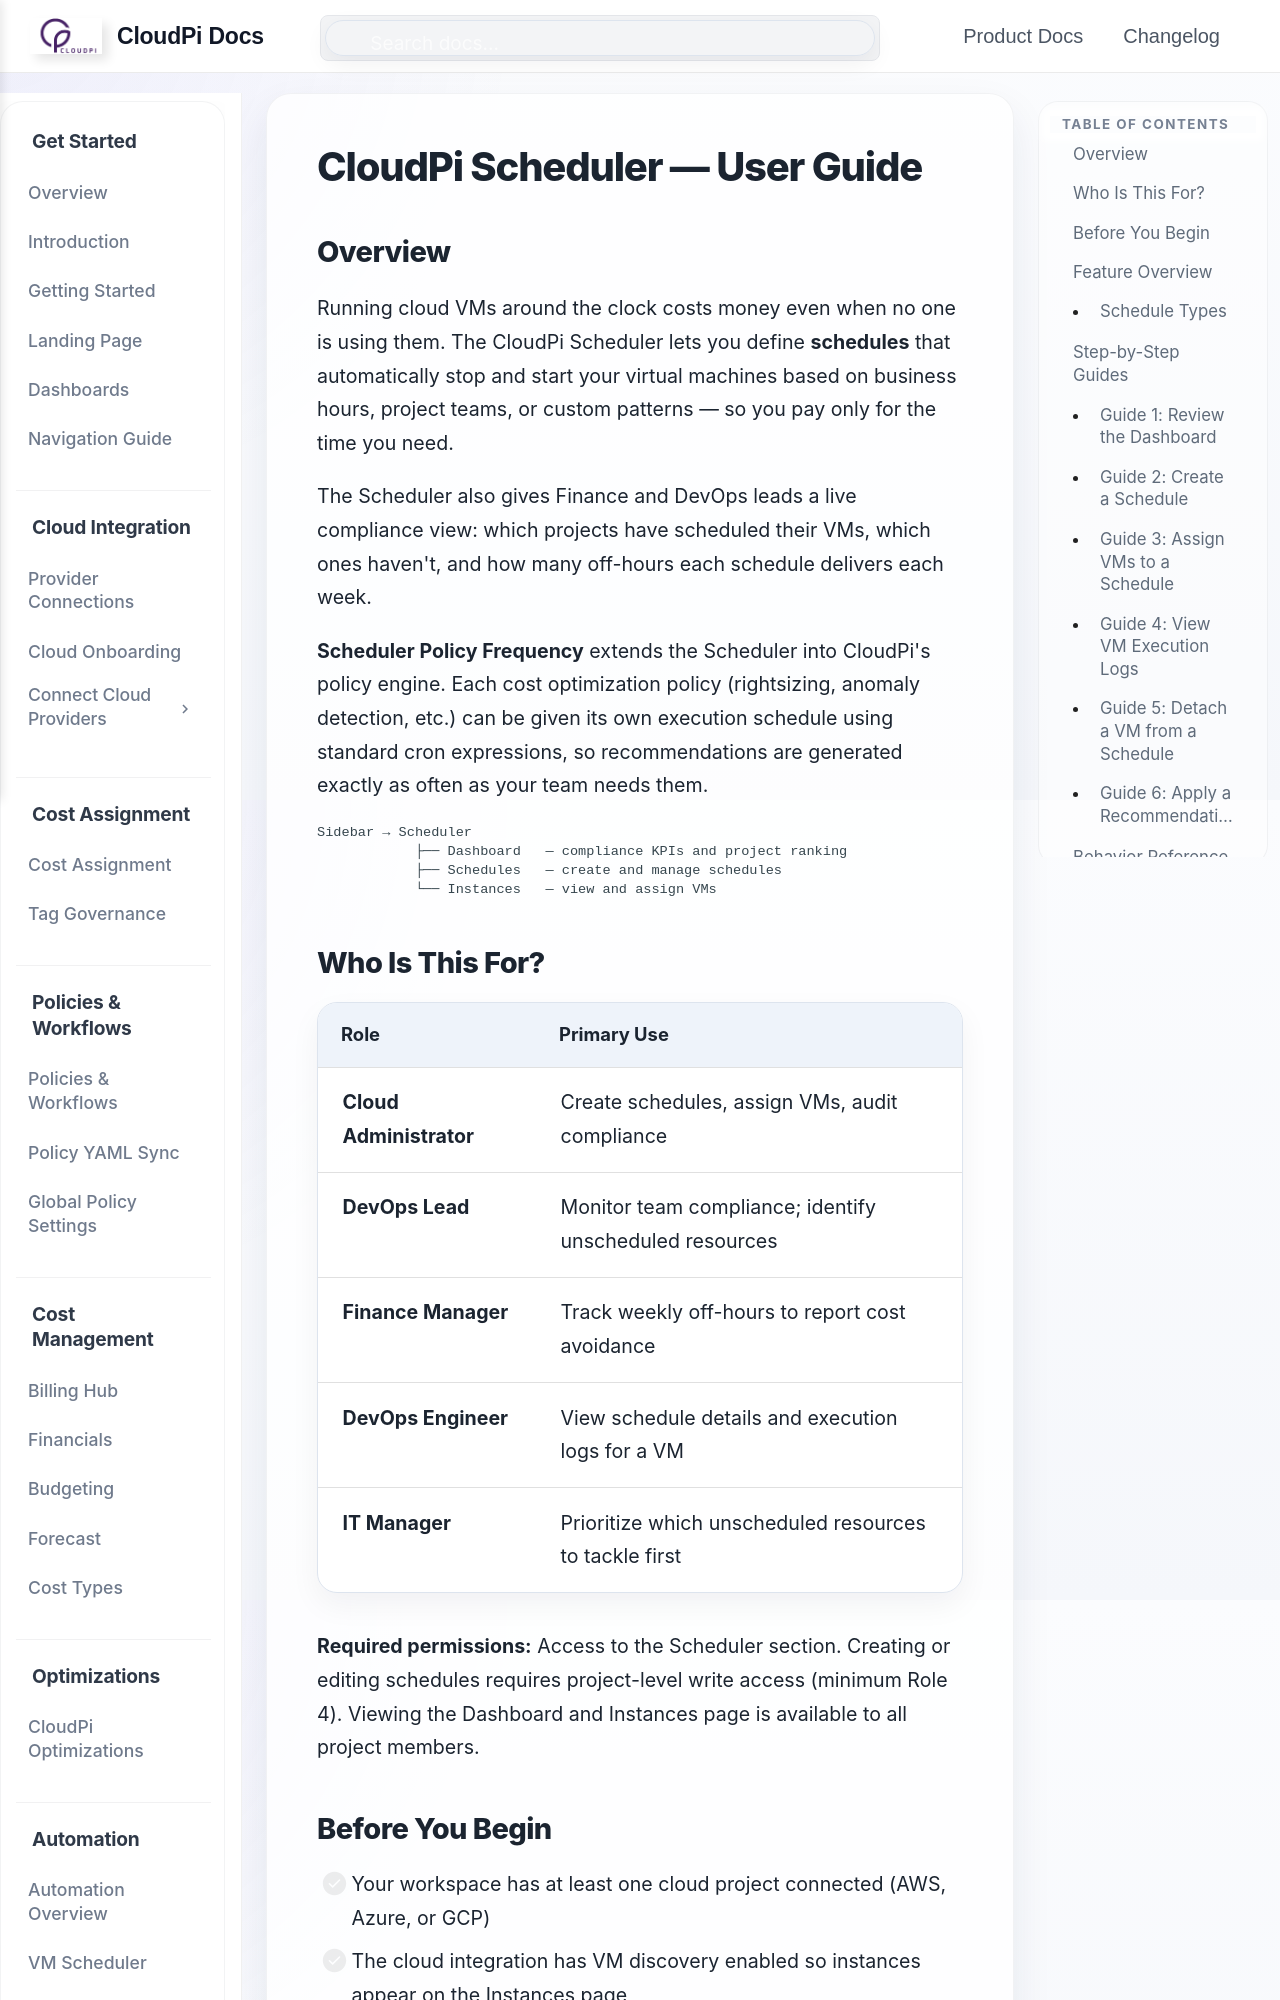

repository: PurpleDataInc-TX/mkdocs · page: Scheduler/index.html · generator: mkdocs

# CloudPi Scheduler — User Guide

## Overview

Running cloud VMs around the clock costs money even when no one is using them. The CloudPi Scheduler lets you define **schedules** that automatically stop and start your virtual machines based on business hours, project teams, or custom patterns — so you pay only for the time you need.

The Scheduler also gives Finance and DevOps leads a live compliance view: which projects have scheduled their VMs, which ones haven't, and how many off-hours each schedule delivers each week.

**Scheduler Policy Frequency** extends the Scheduler into CloudPi's policy engine. Each cost optimization policy (rightsizing, anomaly detection, etc.) can be given its own execution schedule using standard cron expressions, so recommendations are generated exactly as often as your team needs them.

```text
Sidebar → Scheduler
            ├── Dashboard   — compliance KPIs and project ranking
            ├── Schedules   — create and manage schedules
            └── Instances   — view and assign VMs
```
